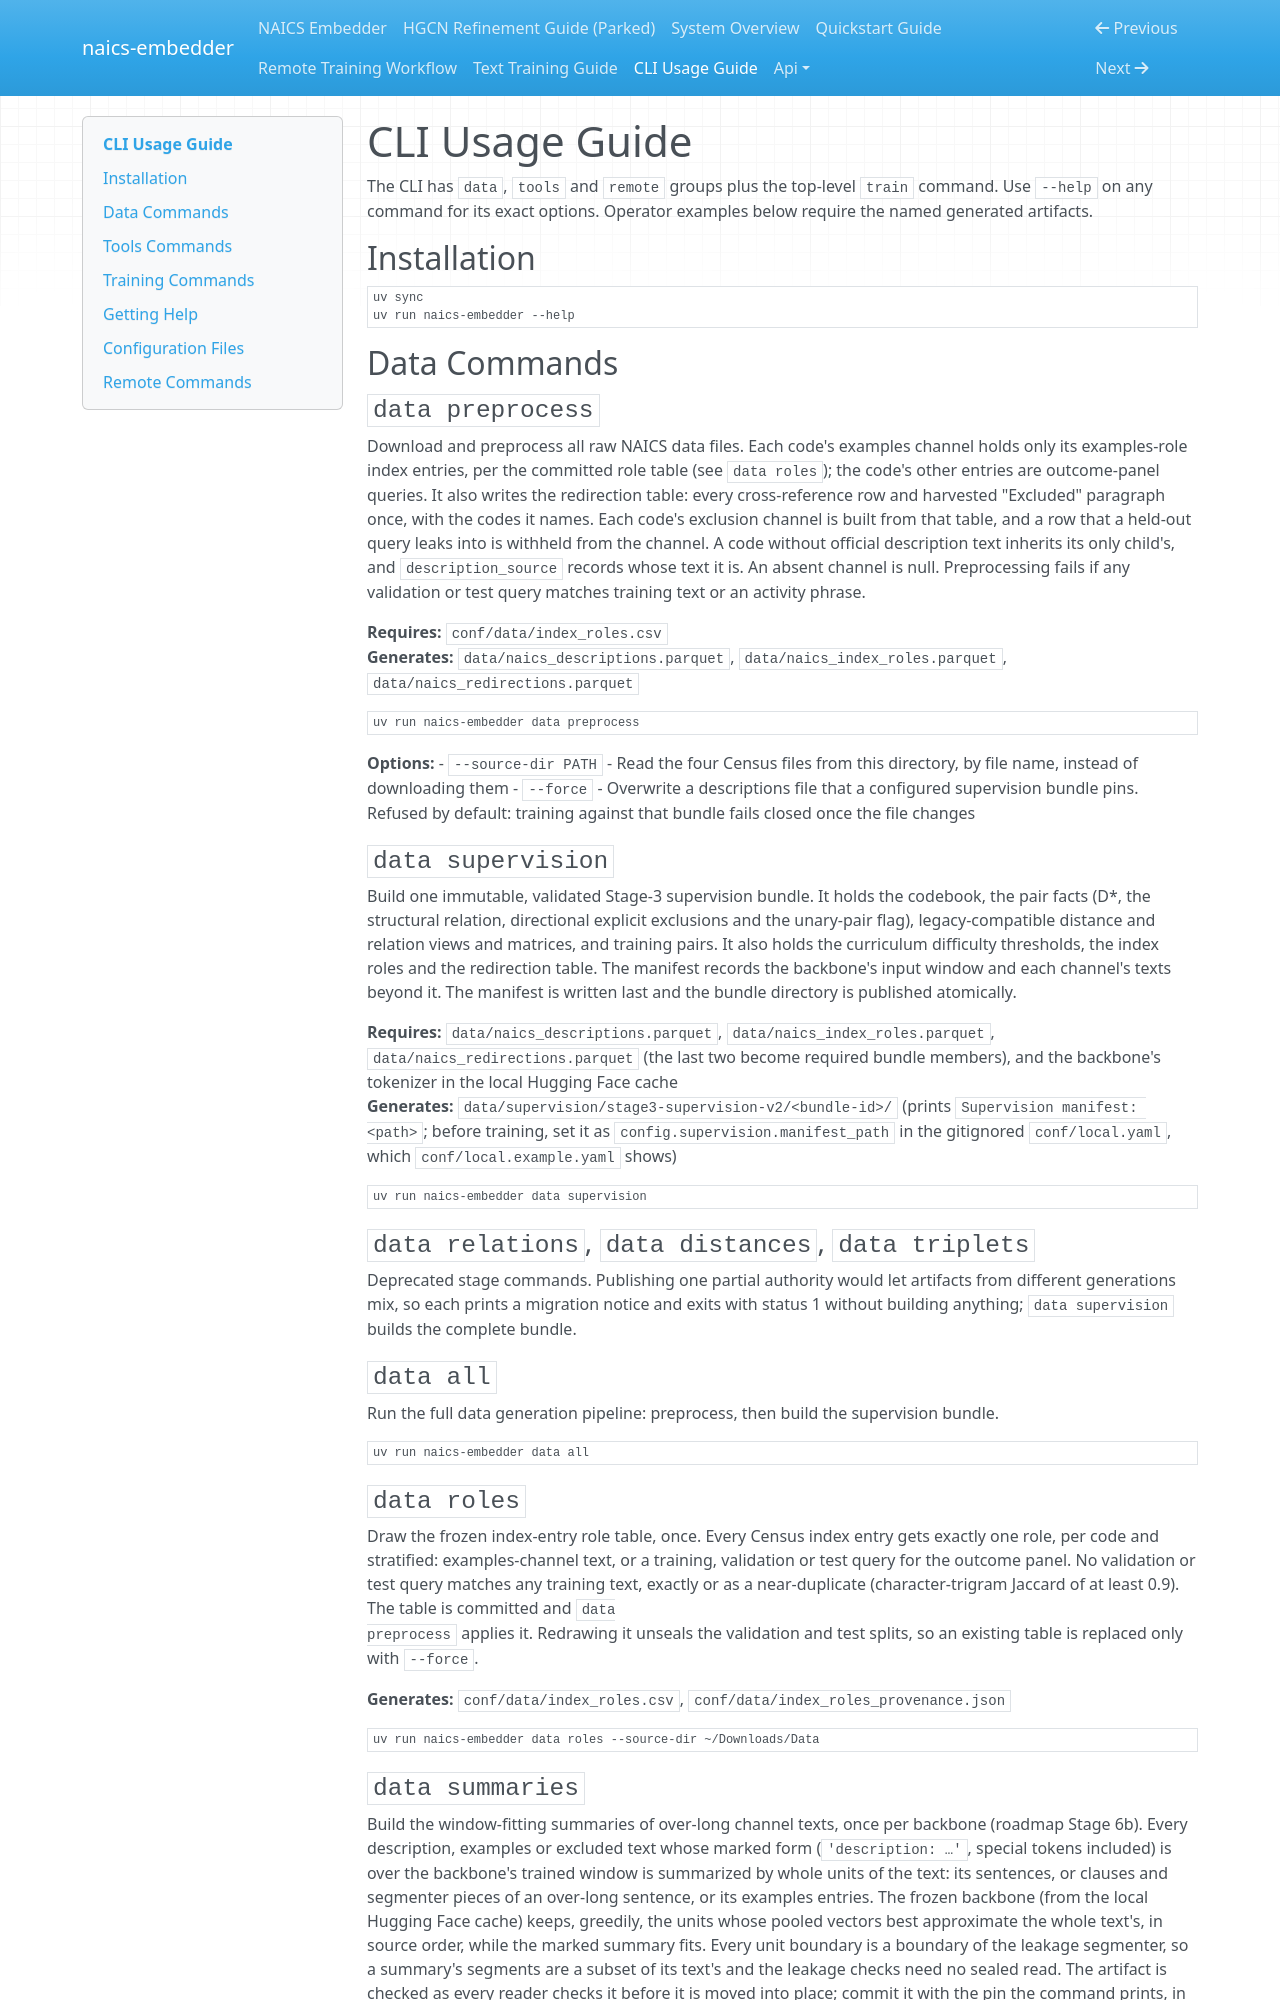

repository: lowmason/naics-embedder · page: usage/index.html · generator: mkdocs

# CLI Usage Guide

The CLI has `data`, `tools` and `remote` groups plus the top-level `train` command. Use `--help`
on any command for its exact options. Operator examples below require the named generated artifacts.

## Installation

```bash
uv sync
uv run naics-embedder --help
```

## Data Commands

### `data preprocess`

Download and preprocess all raw NAICS data files. Each code's examples channel holds only its
examples-role index entries, per the committed role table (see `data roles`); the code's other
entries are outcome-panel queries. It also writes the redirection table: every cross-reference
row and harvested "Excluded" paragraph once, with the codes it names. Each code's exclusion
channel is built from that table, and a row that a held-out query leaks into is withheld from
the channel. A code without official description text inherits its only child's, and
`description_source` records whose text it is. An absent channel is null. Preprocessing fails if
any validation or test query matches training text or an activity phrase.

**Requires:** `conf/data/index_roles.csv`  
**Generates:** `data/naics_descriptions.parquet`, `data/naics_index_roles.parquet`,
`data/naics_redirections.parquet`

```bash
uv run naics-embedder data preprocess
```

**Options:**
- `--source-dir PATH` - Read the four Census files from this directory, by file name, instead of
  downloading them
- `--force` - Overwrite a descriptions file that a configured supervision bundle pins. Refused by
  default: training against that bundle fails closed once the file changes

### `data supervision`

Build one immutable, validated Stage-3 supervision bundle. It holds the codebook, the pair facts
(D*, the structural relation, directional explicit exclusions and the unary-pair flag),
legacy-compatible distance and relation views and matrices, and training pairs. It also holds
the curriculum difficulty thresholds, the index roles and the redirection table. The manifest
records the backbone's input window and each channel's texts beyond it. The manifest is written
last and the bundle directory is published atomically.

**Requires:** `data/naics_descriptions.parquet`, `data/naics_index_roles.parquet`,
`data/naics_redirections.parquet` (the last two become required bundle members), and the
backbone's tokenizer in the local Hugging Face cache  
**Generates:** `data/supervision/stage3-supervision-v2/<bundle-id>/` (prints
`Supervision manifest: <path>`; before training, set it as `config.supervision.manifest_path` in
the gitignored `conf/local.yaml`, which `conf/local.example.yaml` shows)

```bash
uv run naics-embedder data supervision
```

### `data relations`, `data distances`, `data triplets`

Deprecated stage commands. Publishing one partial authority would let artifacts from different
generations mix, so each prints a migration notice and exits with status 1 without building
anything; `data supervision` builds the complete bundle.

### `data all`

Run the full data generation pipeline: preprocess, then build the supervision bundle.

```bash
uv run naics-embedder data all
```

### `data roles`

Draw the frozen index-entry role table, once. Every Census index entry gets exactly one role, per
code and stratified: examples-channel text, or a training, validation or test query for the
outcome panel. No validation or test query matches any training text, exactly or as a
near-duplicate (character-trigram Jaccard of at least 0.9). The table is committed and `data
preprocess` applies it. Redrawing it unseals the validation and test splits, so an existing table
is replaced only with `--force`.

**Generates:** `conf/data/index_roles.csv`, `conf/data/index_roles_provenance.json`

```bash
uv run naics-embedder data roles --source-dir ~/Downloads/Data
```

### `data summaries`

Build the window-fitting summaries of over-long channel texts, once per backbone (roadmap
Stage 6b). Every description, examples or excluded text whose marked form (`'description: …'`,
special tokens included) is over the backbone's trained window is summarized by whole units of
the text: its sentences, or clauses and segmenter pieces of an over-long sentence, or its
examples entries. The frozen backbone (from the local Hugging Face cache) keeps, greedily, the
units whose pooled vectors best approximate the whole text's, in source order, while the marked
summary fits. Every unit boundary is a boundary of the leakage segmenter, so a summary's segments
are a subset of its text's and the leakage checks need no sealed read. The artifact is checked as
every reader checks it before it is moved into place; commit it with the pin the command prints,
in `WINDOW_SUMMARIES` (`panels/window_summaries.py`). An existing artifact is replaced only with
`--force`, and a new artifact needs a new pin.

**Generates:** `conf/data/window_summaries.csv`, `conf/data/window_summaries_provenance.json`

```bash
HF_HUB_OFFLINE=1 uv run naics-embedder data summaries
```

**Options:**
- `--descriptions PATH` - The descriptions parquet (default: `./data/naics_descriptions.parquet`)
- `--backbone NAME` - The backbone (default: `data_loader.tokenization.tokenizer_name` in
  `conf/config.yaml`)
- `--output PATH` - The artifact (default: `conf/data/window_summaries.csv`)
- `--force` - Replace an existing artifact
